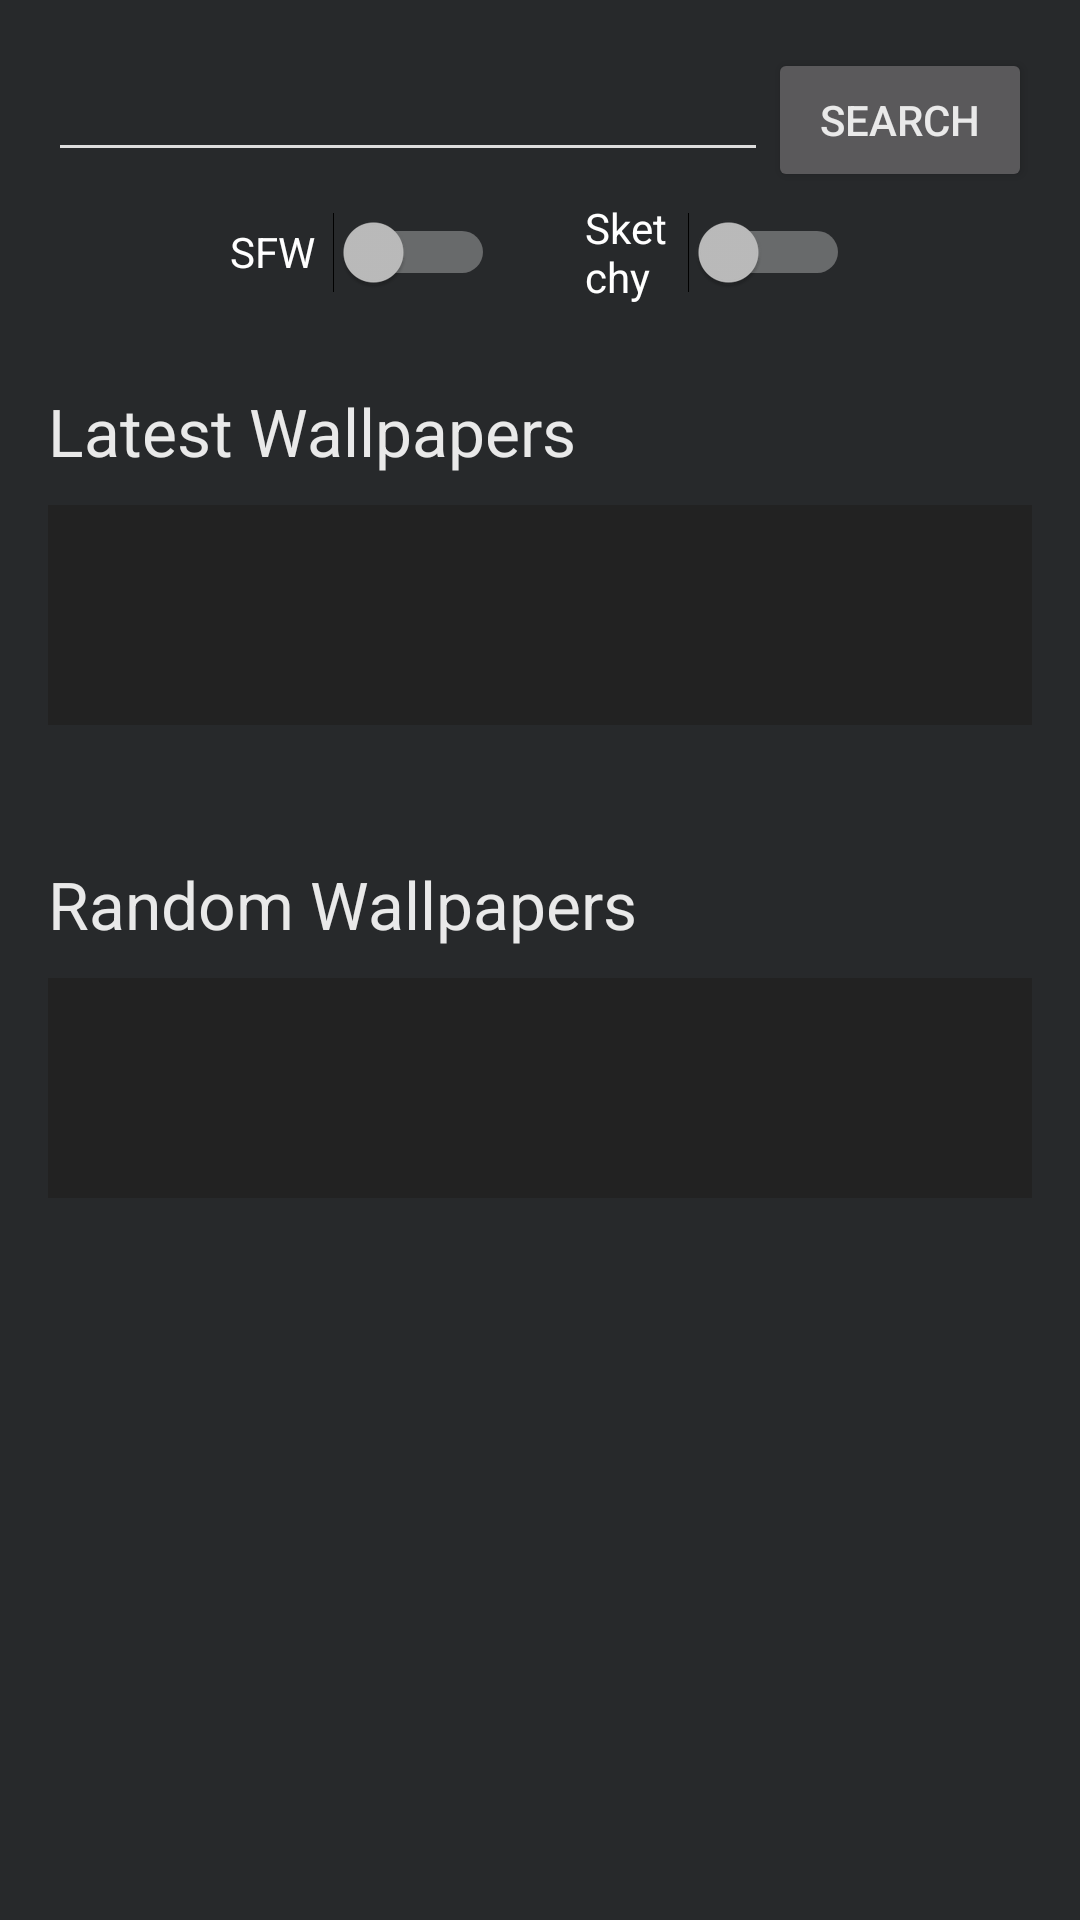

The Android layout XML behind this screen, and the referenced resources:
<!-- AndroidManifest.xml: application theme AppTheme -->
<!-- res/layout/fragment_browse.xml -->
<RelativeLayout xmlns:android="http://schemas.android.com/apk/res/android"
                xmlns:tools="http://schemas.android.com/tools"
                android:layout_width="match_parent"
                android:layout_height="match_parent"
                android:paddingLeft="@dimen/activity_horizontal_margin"
                android:paddingRight="@dimen/activity_horizontal_margin"
                android:paddingTop="@dimen/activity_vertical_margin"
                android:paddingBottom="@dimen/activity_vertical_margin"
                android:focusable="true"
                android:focusableInTouchMode="true"
                tools:context=".MainActivity">

    <LinearLayout
        android:orientation="horizontal"
        android:layout_width="match_parent"
        android:layout_height="wrap_content"
        android:layout_alignParentTop="true"
        android:layout_alignParentStart="true"
        android:id="@+id/searchLayout">

        <EditText
            android:layout_width="wrap_content"
            android:layout_height="wrap_content"
            android:windowSoftInputMode="stateHidden"
            android:id="@+id/searchBox"
            android:layout_weight="1"/>

        <Button
            android:layout_width="wrap_content"
            android:layout_height="wrap_content"
            android:text="Search"
            android:onClick="search"
            android:id="@+id/searchButton"/>
    </LinearLayout>


    <LinearLayout
        android:orientation="horizontal"
        android:layout_width="match_parent"
        android:layout_height="wrap_content"
        android:id="@+id/togglesLayout"
        android:layout_below="@id/searchLayout"
        android:weightSum="1"
        android:gravity="center">
        <Switch
            android:paddingEnd="15dp"
            android:paddingStart="15dp"
            android:layout_width="50dp"
            android:layout_height="40dp"
            android:text="SFW"
            android:id="@+id/sfwSwitch"
            android:layout_alignParentStart="true"
            android:layout_weight="0.3"
            android:onClick="setPurity"/>
        <Switch
            android:paddingStart="15dp"
            android:paddingEnd="15dp"
            android:layout_width="50dp"
            android:layout_height="40dp"
            android:text="Sketchy"
            android:id="@+id/sketchySwitch"
            android:layout_weight="0.3"
            android:onClick="setPurity"/>
    </LinearLayout>

    <TextView
        android:layout_width="wrap_content"
        android:layout_height="wrap_content"
        android:textAppearance="?android:attr/textAppearanceLarge"
        android:text="Latest Wallpapers"
        android:id="@+id/latestText"
        android:layout_below="@+id/togglesLayout"
        android:layout_alignParentStart="true"
        android:layout_marginTop="25dp"/>

    <android.support.v7.widget.RecyclerView
        android:layout_marginTop="10dp"
        android:id="@+id/latestRecycler"
        android:layout_below="@id/latestText"
        android:layout_width="match_parent"
        android:layout_height="220px"
        android:background="#222222"
        android:scrollbars="horizontal"/>

    <TextView
        android:layout_width="wrap_content"
        android:layout_height="wrap_content"
        android:layout_below="@id/latestRecycler"
        android:textAppearance="?android:attr/textAppearanceLarge"
        android:text="Random Wallpapers"
        android:id="@+id/randomText"
        android:layout_alignParentStart="true"
        android:layout_marginTop="45dp"/>

    <android.support.v7.widget.RecyclerView
        android:layout_marginTop="10dp"
        android:id="@+id/randomRecycler"
        android:layout_below="@id/randomText"
        android:layout_width="match_parent"
        android:layout_height="220px"
        android:background="#222222"
        android:scrollbars="horizontal"/>


</RelativeLayout>
<!-- resources referenced by this layout -->
<resources>
  <dimen name="activity_horizontal_margin">16dp</dimen>
  <dimen name="activity_vertical_margin">16dp</dimen>
  <style name="AppTheme" parent="AppBaseTheme">
  		
  	</style>
  <style name="AppBaseTheme" parent="Base.Theme.HMKCodeApp">
  		
  	</style>
  <style name="Base.Theme.HMKCodeApp" parent="Theme.AppCompat">
  
  		<item name="colorPrimary">@color/my_primary</item>
  
  		
  		<item name="colorPrimaryDark">@color/my_primary_dark</item>
  
  		
  		<item name="colorAccent">@color/my_accent</item>
  
  		
  		<item name="android:textColorPrimary">@color/my_primary_text</item>
  
  		
  		<item name="android:textColorSecondary">@color/my_secondary_text</item>
  
  
  		<item name="android:windowBackground">@color/window_background</item>
  	</style>
  <color name="my_primary">#181818</color>
  <color name="my_primary_dark">#151515</color>
  <color name="my_accent">#4499FF</color>
  <color name="my_primary_text">#E9E9E9</color>
  <color name="my_secondary_text">#dddddd</color>
  <color name="window_background">#27292B</color>
</resources>
